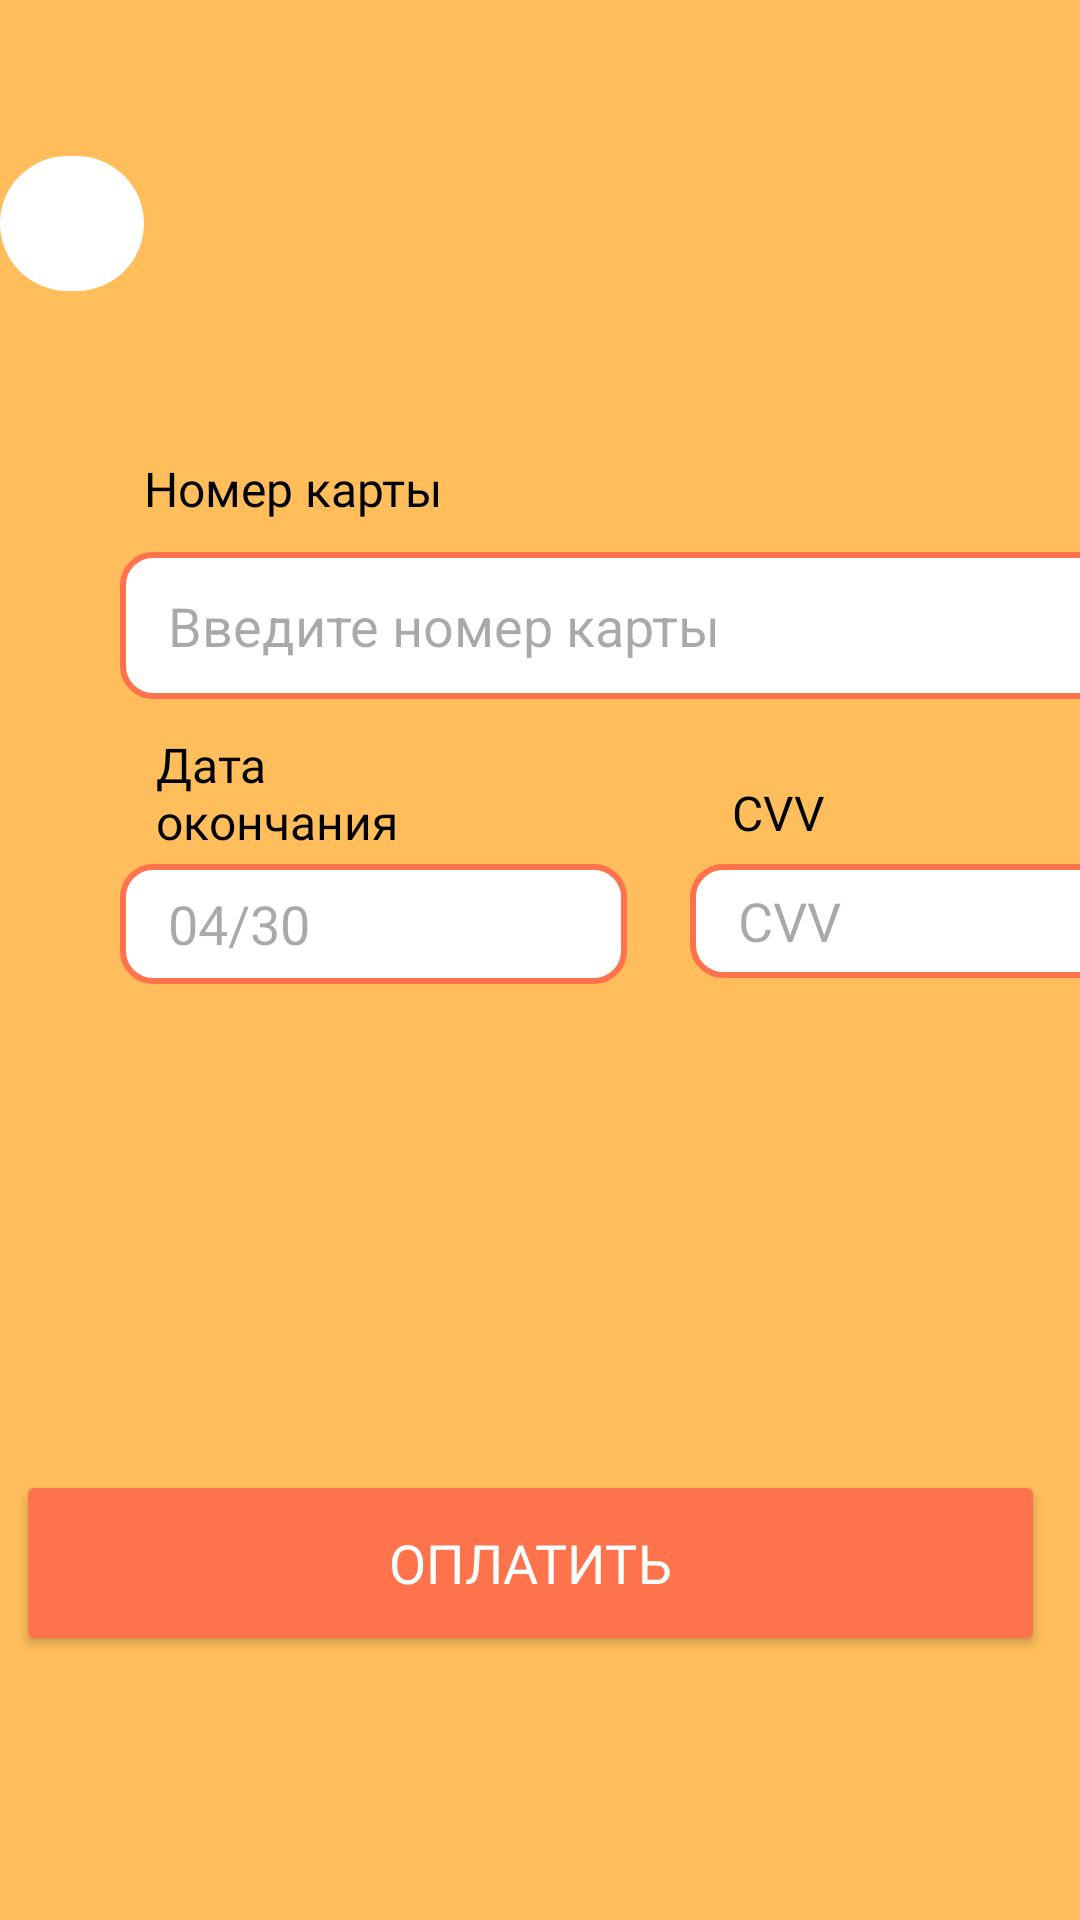

Produce the Android XML layout that renders to this screen, including the resource entries it uses.
<!-- AndroidManifest.xml: application theme Theme.HomeFoodApp -->
<!-- res/layout/activity_pay_screen.xml -->
<?xml version="1.0" encoding="utf-8"?>
<androidx.constraintlayout.widget.ConstraintLayout xmlns:android="http://schemas.android.com/apk/res/android"
    xmlns:app="http://schemas.android.com/apk/res-auto"
    xmlns:tools="http://schemas.android.com/tools"
    android:layout_width="match_parent"
    android:layout_height="match_parent"
    android:background="@color/bg"
    tools:context=".Pay_screen">


    <ImageView
        android:id="@+id/skip"
        android:layout_width="48dp"
        android:layout_height="45dp"
        android:layout_marginTop="52dp"
        android:layout_marginEnd="312dp"
        android:background="@drawable/oval"
        app:layout_constraintEnd_toEndOf="parent"
        app:layout_constraintTop_toTopOf="parent"
        app:srcCompat="@drawable/back" />

    <EditText
        android:id="@+id/data"
        android:layout_width="169dp"
        android:layout_height="40dp"
        android:layout_marginStart="40dp"
        android:layout_marginTop="288dp"
        android:background="@drawable/corners"
        android:hint="04/30 "
        android:inputType="textEmailAddress"
        android:paddingStart="16dp"
        android:textAlignment="textStart"
        app:layout_constraintStart_toStartOf="parent"
        app:layout_constraintTop_toTopOf="parent" />

    <EditText
        android:id="@+id/cvv"
        android:layout_width="142dp"
        android:layout_height="38dp"
        android:layout_marginStart="230dp"
        android:layout_marginTop="288dp"
        android:background="@drawable/corners"
        android:hint="CVV"
        android:inputType="textEmailAddress"
        android:paddingStart="16dp"
        android:textAlignment="textStart"
        app:layout_constraintStart_toStartOf="parent"
        app:layout_constraintTop_toTopOf="parent" />

    <EditText
        android:id="@+id/number"
        android:layout_width="330dp"
        android:layout_height="49dp"
        android:layout_marginStart="40dp"
        android:layout_marginTop="184dp"
        android:background="@drawable/corners"
        android:hint="Введите номер карты"
        android:inputType="textEmailAddress"
        android:paddingStart="16dp"
        android:textAlignment="textStart"
        app:layout_constraintStart_toStartOf="parent"
        app:layout_constraintTop_toTopOf="parent" />

    <TextView
        android:id="@+id/textView8"
        android:layout_width="wrap_content"
        android:layout_height="wrap_content"
        android:layout_marginStart="48dp"
        android:layout_marginTop="152dp"
        android:fontFamily="@font/yesevaoneregular"
        android:text="Номер карты"
        android:textColor="#000000"
        android:textSize="16sp"
        app:layout_constraintStart_toStartOf="parent"
        app:layout_constraintTop_toTopOf="parent" />

    <TextView
        android:id="@+id/textView9"
        android:layout_width="106dp"
        android:layout_height="39dp"
        android:layout_marginStart="52dp"
        android:layout_marginTop="244dp"
        android:fontFamily="@font/yesevaoneregular"
        android:text="Дата окончания"
        android:textColor="#000000"
        android:textSize="16sp"
        app:layout_constraintStart_toStartOf="parent"
        app:layout_constraintTop_toTopOf="parent" />

    <TextView
        android:id="@+id/textView10"
        android:layout_width="109dp"
        android:layout_height="21dp"
        android:layout_marginStart="244dp"
        android:layout_marginTop="260dp"
        android:fontFamily="@font/yesevaoneregular"
        android:text="CVV"
        android:textColor="#000000"
        android:textSize="16sp"
        app:layout_constraintStart_toStartOf="parent"
        app:layout_constraintTop_toTopOf="parent" />


    <Button
        android:id="@+id/pay"
        style="@style/txtYesevOneregular"
        android:layout_width="343dp"
        android:layout_height="62dp"
        android:layout_marginTop="490dp"
        android:layout_marginEnd="9dp"
        android:layout_marginBottom="67dp"
        android:backgroundTint="@color/orange"
        android:text="Оплатить"
        android:textColor="@color/white"
        android:textSize="18dp"
        app:layout_constraintBottom_toBottomOf="parent"
        app:layout_constraintEnd_toEndOf="parent"
        app:layout_constraintHorizontal_bias="0.677"
        app:layout_constraintStart_toStartOf="parent"
        app:layout_constraintTop_toTopOf="parent"
        app:layout_constraintVertical_bias="0.0" />

</androidx.constraintlayout.widget.ConstraintLayout>
<!-- resources referenced by this layout -->
<resources>
  <color name="bg">#FFBE5B</color>
  <color name="orange">#FE724C</color>
  <color name="white">#FFFFFFFF</color>
  <!-- drawable corners (drawable) -->
  <?xml version="1.0" encoding="utf-8"?>
  <shape xmlns:android="http://schemas.android.com/apk/res/android">
      <corners android:radius="10dp">
      </corners>
      <solid android:color="@color/white">
  
      </solid>
      <stroke android:color="@color/orange" android:width="2dp"></stroke>
  </shape>
  <!-- drawable oval (drawable) -->
  <?xml version="1.0" encoding="utf-8"?>
  <shape xmlns:android="http://schemas.android.com/apk/res/android"
      android:shape="rectangle">
      <solid android:color="@android:color/white" />
      <corners android:radius="30dp" /> 
  </shape>
  <style name="txtYesevOneregular">
          <item name="android:fontFamily">@font/yeseva_one</item>
  
      </style>
  <style name="Theme.HomeFoodApp" parent="Base.Theme.HomeFoodApp" />
  <style name="Base.Theme.HomeFoodApp" parent="Theme.Material3.DayNight.NoActionBar">
          
          
      </style>
</resources>
